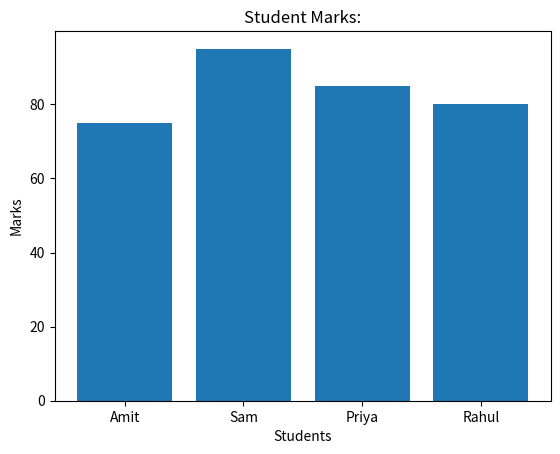

Write Python code to recreate this figure.
import matplotlib.pyplot as plt

students = ["Amit", "Sam", "Priya", "Rahul"]
marks = [75, 95, 85, 80]
plt.bar(students,marks)
plt.title("Student Marks:")
plt.xlabel("Students")
plt.ylabel("Marks")

plt.show()
